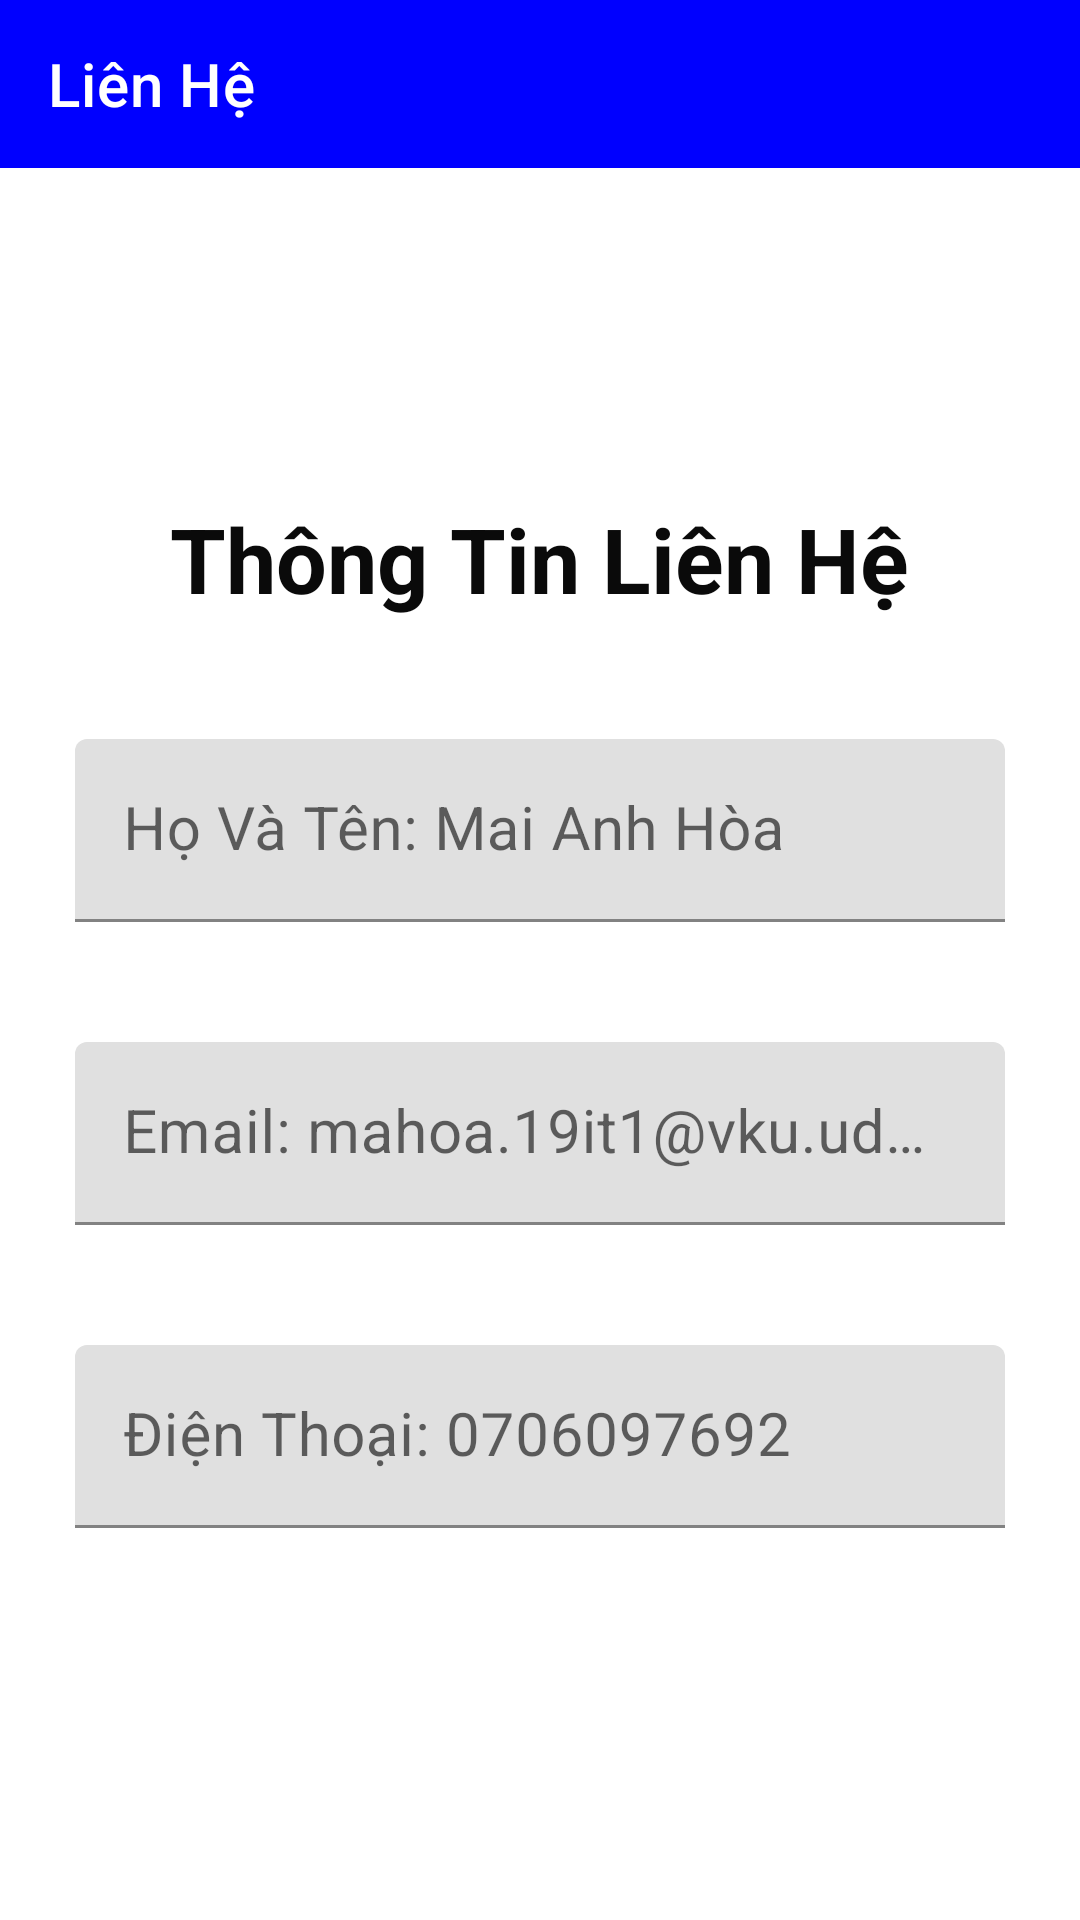

The Android layout XML behind this screen, and the referenced resources:
<!-- AndroidManifest.xml: application theme Theme.StarGo -->
<!-- res/layout/activity_lien_he.xml -->
<?xml version="1.0" encoding="utf-8"?>
<LinearLayout xmlns:android="http://schemas.android.com/apk/res/android"
    xmlns:app="http://schemas.android.com/apk/res-auto"
    android:orientation="vertical"
    android:background="@drawable/lienhebg"
    xmlns:tools="http://schemas.android.com/tools"
    android:layout_width="match_parent"
    android:layout_height="match_parent"
    tools:context=".Activity.LienHeActivity">
    <androidx.appcompat.widget.Toolbar
        android:id="@+id/toolbarlienhe"
        android:background="#0000FF"
        app:titleTextColor="#ffffff"
        app:title="Liên Hệ"
        android:layout_width="match_parent"
        android:layout_height="?attr/actionBarSize">

    </androidx.appcompat.widget.Toolbar>
    <LinearLayout
        android:orientation="vertical"
        android:gravity="center"
        android:background="@drawable/boder"
        android:layout_marginRight="20dp"
        android:layout_marginLeft="20dp"
        android:layout_marginTop="80dp"
        android:layout_marginBottom="80dp"
        android:layout_width="match_parent"
        android:layout_height="wrap_content">
        <TextView
            android:layout_marginTop="30dp"
            android:layout_marginRight="5dp"
            android:layout_marginLeft="5dp"
            android:textStyle="bold"
            android:textColor="#0a0a0a"
            android:textSize="30sp"
            android:text="@string/th_ng_tin_li_n_h"
            android:layout_width="wrap_content"
            android:layout_height="wrap_content"/>
        <com.google.android.material.textfield.TextInputLayout
            android:layout_marginTop="35dp"
            android:layout_width="match_parent"
            android:layout_height="wrap_content">
            <EditText
                android:textSize="20sp"
                android:layout_margin="5dp"
                android:inputType="text"
                android:hint="@string/h_v_t_n_mai_anh_h_a"
                android:layout_width="match_parent"
                android:layout_height="wrap_content"
                android:importantForAutofill="no" />

        </com.google.android.material.textfield.TextInputLayout>
        <com.google.android.material.textfield.TextInputLayout
            android:layout_marginTop="30dp"
            android:layout_width="match_parent"
            android:layout_height="wrap_content">
            <EditText
                android:textSize="20sp"
                android:layout_margin="5dp"
                android:inputType="text"
                android:hint="@string/email_mahoa_19it1_vku_udn_vn"
                android:layout_width="match_parent"
                android:layout_height="wrap_content"
                android:importantForAutofill="no" />

        </com.google.android.material.textfield.TextInputLayout>
        <com.google.android.material.textfield.TextInputLayout
            android:layout_marginTop="30dp"
            android:layout_marginBottom="30dp"
            android:layout_width="match_parent"
            android:layout_height="wrap_content">
            <EditText
                android:textSize="20sp"
                android:layout_margin="5dp"
                android:inputType="phone"
                android:hint="@string/i_n_tho_i_0706097692"
                android:layout_width="match_parent"
                android:layout_height="wrap_content"
                android:importantForAutofill="no" />

        </com.google.android.material.textfield.TextInputLayout>

    </LinearLayout>
</LinearLayout>
<!-- resources referenced by this layout -->
<resources>
  <string name="email_mahoa_19it1_vku_udn_vn">Email: mahoa.19it1@vku.udn.vn</string>
  <string name="h_v_t_n_mai_anh_h_a">Họ Và Tên: Mai Anh Hòa</string>
  <string name="i_n_tho_i_0706097692">Điện Thoại: 0706097692</string>
  <string name="th_ng_tin_li_n_h">Thông Tin Liên Hệ</string>
  <style name="Theme.StarGo" parent="Theme.MaterialComponents.DayNight.NoActionBar">
          
          <item name="colorPrimary">@color/purple_500</item>
          <item name="colorPrimaryVariant">@color/purple_700</item>
          <item name="colorOnPrimary">@color/white</item>
          
          <item name="colorSecondary">@color/teal_200</item>
          <item name="colorSecondaryVariant">@color/teal_700</item>
          <item name="colorOnSecondary">@color/black</item>
          
          <item name="android:statusBarColor" tools:targetApi="l">?attr/colorPrimaryVariant</item>
          
      </style>
  <!-- not gathered from this repository: default colours our renderer supplied (Android Studio template values) -->
  <color name="purple_500">#FF6200EE</color>
  <color name="purple_700">#FF3700B3</color>
  <color name="teal_200">#FF03DAC5</color>
  <color name="teal_700">#FF018786</color>
  <color name="black">#FF000000</color>
  <color name="white">#FFFFFFFF</color>
</resources>
